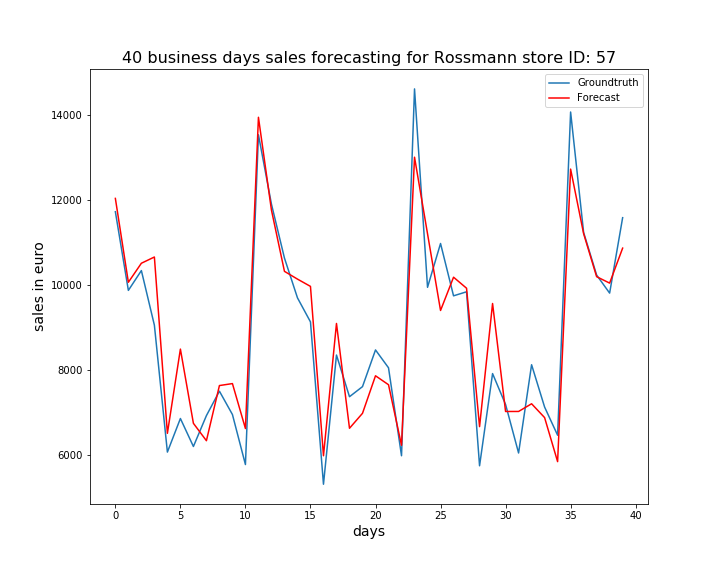

The table this chart was drawn from, first rows:
, ActualSales, Sales
0, 11734, 12048
1, 9884, 10075
2, 10350, 10523
3, 9065, 10669
4, 6080, 6522
5, 6870, 8503
6, 6212, 6757
7, 6938, 6348
8, 7513, 7645
9, 6964, 7692
10, 5787, 6634
11, 13545, 13956
12, 11913, 11773
13, 10644, 10332
14, 9709, 10149
15, 9143, 9978
16, 5324, 5994
17, 8363, 9106
18, 7383, 6641
19, 7620, 6992
20, 8483, 7875
21, 8063, 7665
22, 5994, 6240
23, 14624, 13017
24, 9956, 11215
25, 10987, 9411
26, 9756, 10194
27, 9851, 9935
28, 5758, 6679
29, 7927, 9575
30, 7200, 7035
31, 6059, 7036
32, 8135, 7217
33, 7140, 6892
34, 6477, 5856
35, 14080, 12737
36, 11248, 11219
37, 10245, 10207
38, 9820, 10055
39, 11594, 10878
